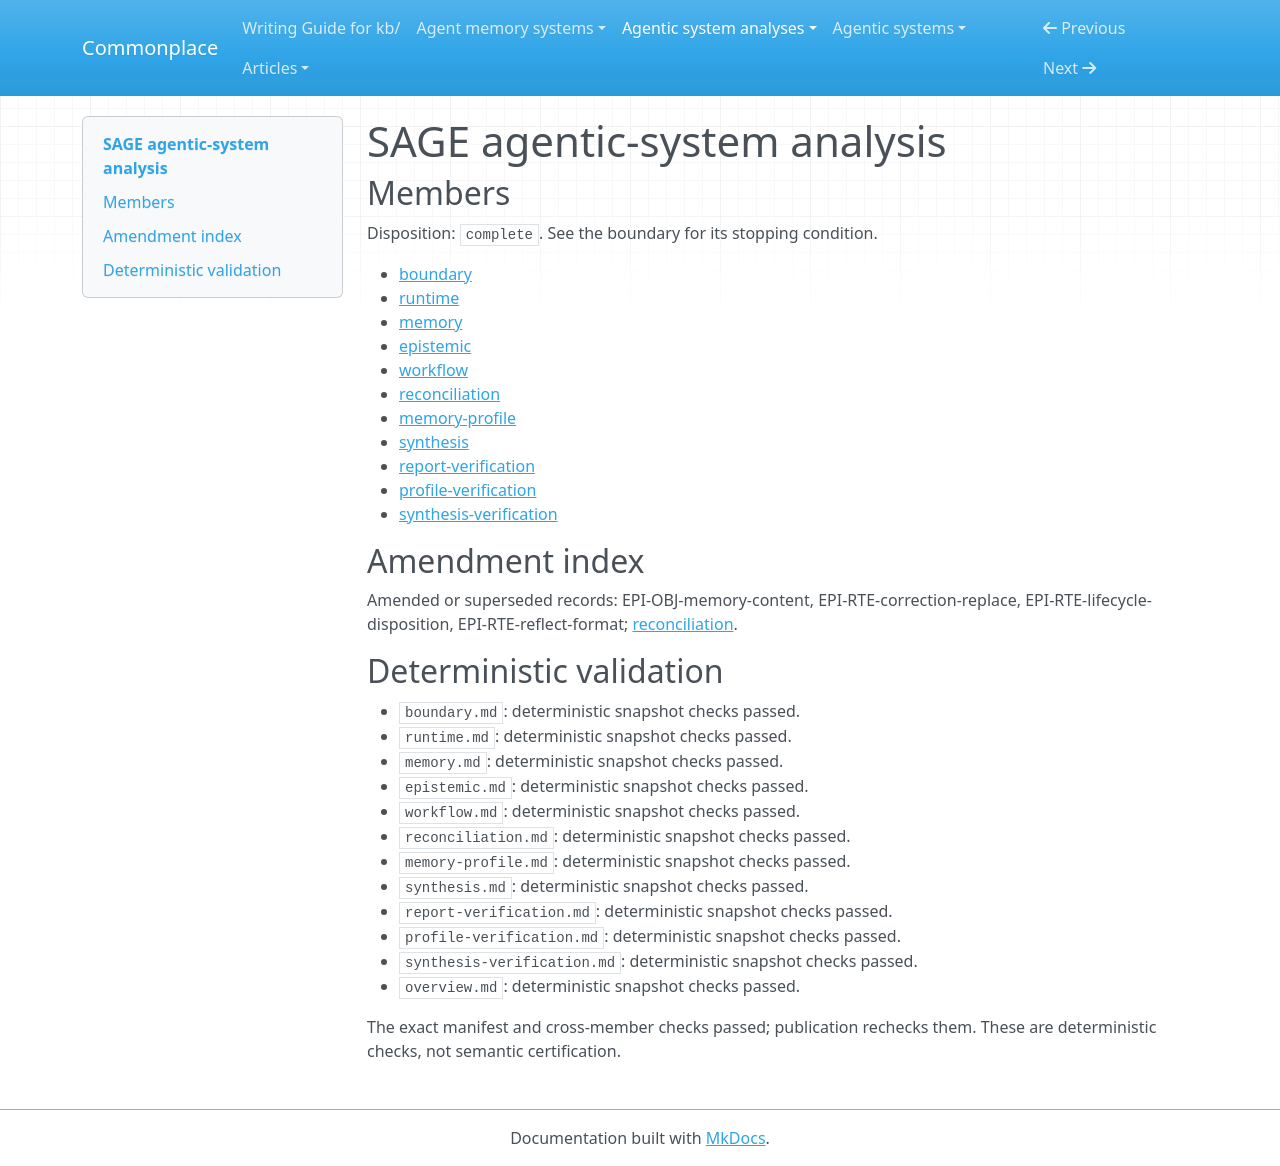

repository: zby/commonplace · page: agentic-system-analyses/retained/l33tdawg--sage/overview/index.html · generator: mkdocs

---
type: agentic-system-analyses/types/agentic-system-analysis-overview.md
description: SAGE combines governed agent memory, optional evidence-support judging
  and later context delivery; source wiring establishes feedback paths, not useful
  learning or universal semantic validation.
run-id: AAS-2026-10-15-sage-d3843de6d2dd-01
result-disposition: complete
target-class: memory/knowledge/context-engineering system
boundary-kind: whole-system
reviewed-boundary: e2e0242a421afbd356ed135d7d754a35b0ad5f14
analysis-cutoff: '2026-10-15'
evidence-tier: code-grounded
system: SAGE
run-date: '2026-10-15'
inputs-commit: a568c6dc489ad546374536b642c3889ce23149a8
---

# SAGE agentic-system analysis

## Members

Disposition: `complete`. See the boundary for its stopping condition.

- [boundary](./boundary.md)
- [runtime](./runtime.md)
- [memory](./memory.md)
- [epistemic](./epistemic.md)
- [workflow](./workflow.md)
- [reconciliation](./reconciliation.md)
- [memory-profile](./memory-profile.md)
- [synthesis](./synthesis.md)
- [report-verification](./report-verification.md)
- [profile-verification](./profile-verification.md)
- [synthesis-verification](./synthesis-verification.md)

## Amendment index

Amended or superseded records: EPI-OBJ-memory-content, EPI-RTE-correction-replace, EPI-RTE-lifecycle-disposition, EPI-RTE-reflect-format; [reconciliation](reconciliation.md).

## Deterministic validation

- `boundary.md`: deterministic snapshot checks passed.
- `runtime.md`: deterministic snapshot checks passed.
- `memory.md`: deterministic snapshot checks passed.
- `epistemic.md`: deterministic snapshot checks passed.
- `workflow.md`: deterministic snapshot checks passed.
- `reconciliation.md`: deterministic snapshot checks passed.
- `memory-profile.md`: deterministic snapshot checks passed.
- `synthesis.md`: deterministic snapshot checks passed.
- `report-verification.md`: deterministic snapshot checks passed.
- `profile-verification.md`: deterministic snapshot checks passed.
- `synthesis-verification.md`: deterministic snapshot checks passed.
- `overview.md`: deterministic snapshot checks passed.

The exact manifest and cross-member checks passed; publication rechecks them. These are deterministic checks, not semantic certification.
